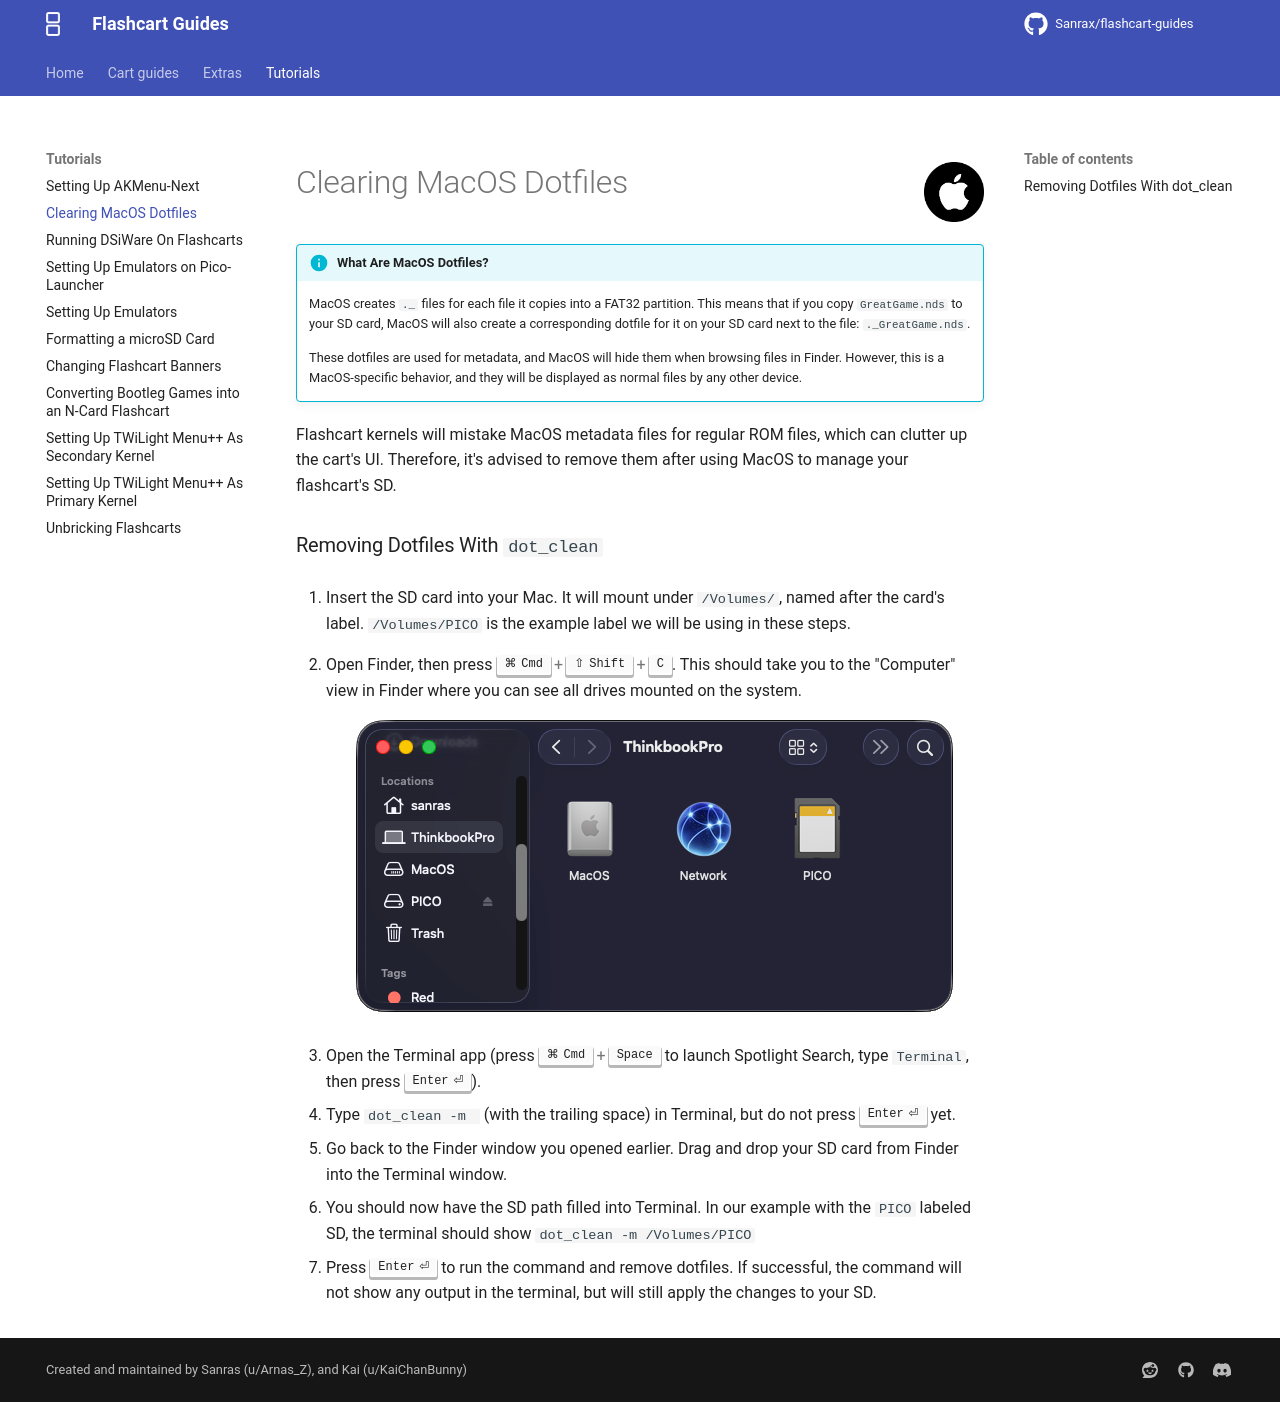

repository: nandobecerraortiz/flashcart-guides · page: tutorials/dotclean/index.html · generator: mkdocs

---
title: Clearing MacOS Dotfiles
---

![Apple Logo](../images/Apple_Logo.png){ align=right width="60"}
# Clearing MacOS Dotfiles

!!! info "What Are MacOS Dotfiles?"

    MacOS creates `._` files for each file it copies into a FAT32 partition. This means that if you copy `GreatGame.nds` to your SD card, MacOS will also create a corresponding dotfile for it on your SD card next to the file: `._GreatGame.nds`.
    
    These dotfiles are used for metadata, and MacOS will hide them when browsing files in Finder. However, this is a MacOS-specific behavior, and they will be displayed as normal files by any other device.

Flashcart kernels will mistake MacOS metadata files for regular ROM files, which can clutter up the cart's UI. Therefore, it's advised to remove them after using MacOS to manage your flashcart's SD.

### Removing Dotfiles With `dot_clean`

1. Insert the SD card into your Mac. It will mount under `/Volumes/`, named after the card's label. `/Volumes/PICO` is the example label we will be using in these steps.

2. Open Finder, then press ++cmd+shift+c++. This should take you to the "Computer" view in Finder where you can see all drives mounted on the system.

    :   ![MacOS Computer View](../images/Computer_View.png)

3. Open the Terminal app (press ++cmd+space++ to launch Spotlight Search, type `Terminal`, then press ++return++).

4. Type `dot_clean -m⠀` (with the trailing space) in Terminal, but do not press ++return++ yet.

5. Go back to the Finder window you opened earlier. Drag and drop your SD card from Finder into the Terminal window.

6. You should now have the SD path filled into Terminal. In our example with the `PICO` labeled SD, the terminal should show `dot_clean -m /Volumes/PICO`

7. Press ++return++ to run the command and remove dotfiles. If successful, the command will not show any output in the terminal, but will still apply the changes to your SD.
